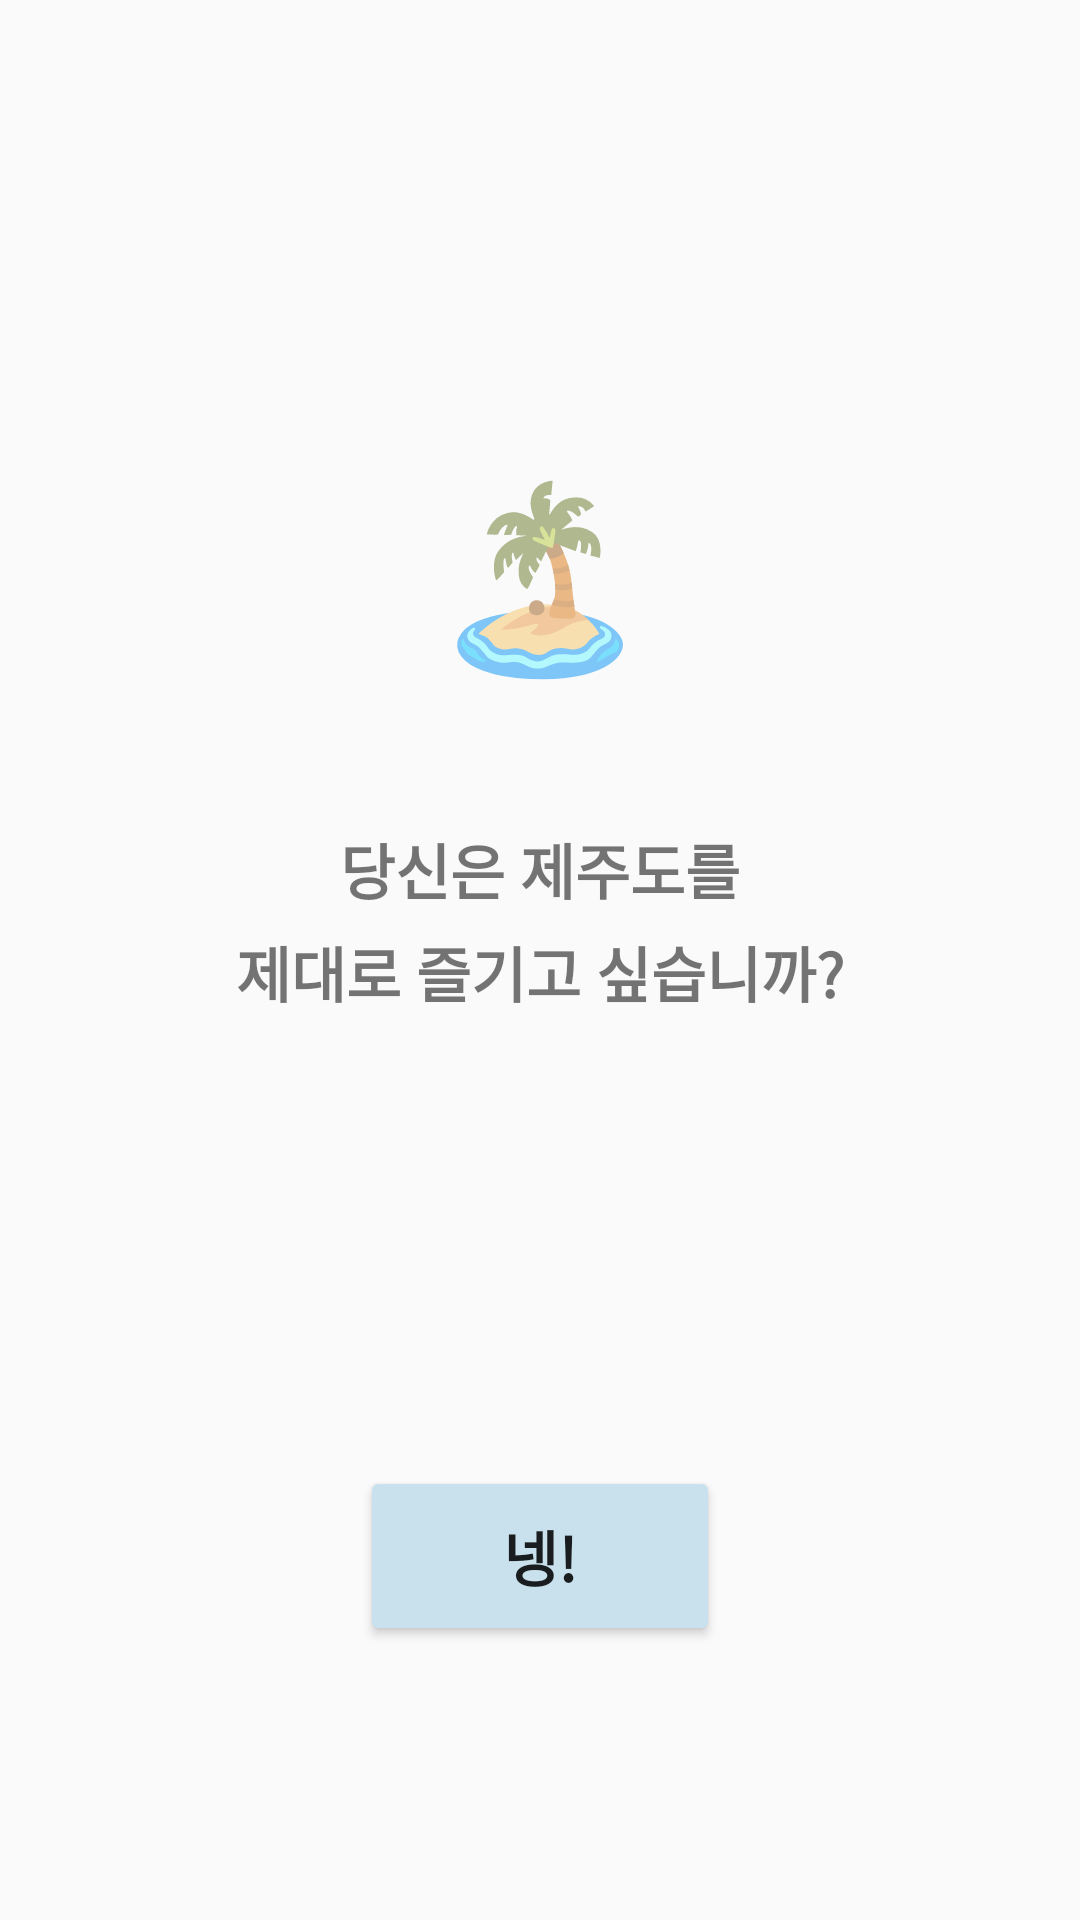

Reconstruct the res/layout file that produces this screen, plus the resources it refers to.
<!-- AndroidManifest.xml: activity theme Theme.AppCompat.Light -->
<!-- res/layout/activity_main.xml -->
<?xml version="1.0" encoding="utf-8"?>
<LinearLayout xmlns:android="http://schemas.android.com/apk/res/android"
    xmlns:tools="http://schemas.android.com/tools"
    android:layout_width="match_parent"
    android:layout_height="match_parent"
    android:orientation="vertical">

    <TextView
        android:id="@+id/textView6"
        android:layout_width="wrap_content"
        android:layout_height="wrap_content"
        android:text="🏝️"
        android:textSize="60sp"
        tools:layout_editor_absoluteX="175dp"
        tools:layout_editor_absoluteY="150dp"
        android:layout_gravity="center_horizontal"
        android:layout_marginTop="150dp"/>

    <TextView
        android:id="@+id/textView"
        android:layout_width="wrap_content"
        android:layout_height="wrap_content"
        android:text="당신은 제주도를"
        android:textSize="20sp"
        android:textStyle="bold"
        tools:layout_editor_absoluteX="137dp"
        tools:layout_editor_absoluteY="262dp"
        android:layout_marginTop="45dp"
        android:layout_gravity="center_horizontal"/>

    <TextView
        android:id="@+id/textView5"
        android:layout_width="wrap_content"
        android:layout_height="wrap_content"
        android:text="제대로 즐기고 싶습니까?"
        android:textSize="20sp"
        android:textStyle="bold"
        tools:layout_editor_absoluteX="102dp"
        tools:layout_editor_absoluteY="307dp"
        android:layout_marginTop="5dp"
        android:layout_gravity="center_horizontal"/>

    <Button
        android:layout_gravity="center_horizontal"
        android:id="@+id/map_button"
        android:layout_width="120dp"
        android:layout_height="60dp"
        android:backgroundTint="#C9E1EC"
        android:text="넹!"
        android:textSize="20sp"
        android:textStyle="bold"
        android:layout_marginTop="150dp"
        tools:layout_editor_absoluteX="161dp"
        tools:layout_editor_absoluteY="418dp" />
</LinearLayout>
<!-- resources referenced by this layout -->
<resources>

</resources>
